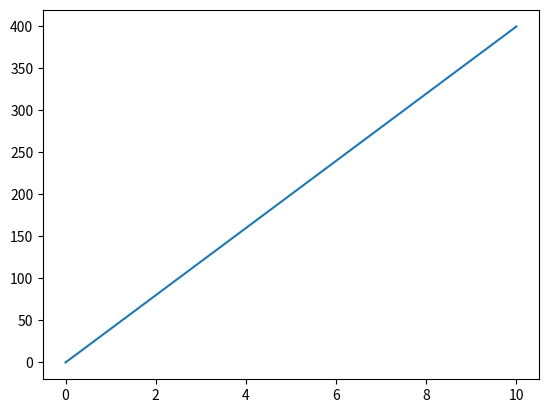

Write Python code to recreate this figure.
import matplotlib
import matplotlib.pyplot as plt
import numpy as np

xpoints= np.array([0,10])
ypoints= np.array([0,400])
plt.plot(xpoints,ypoints)
plt.show()